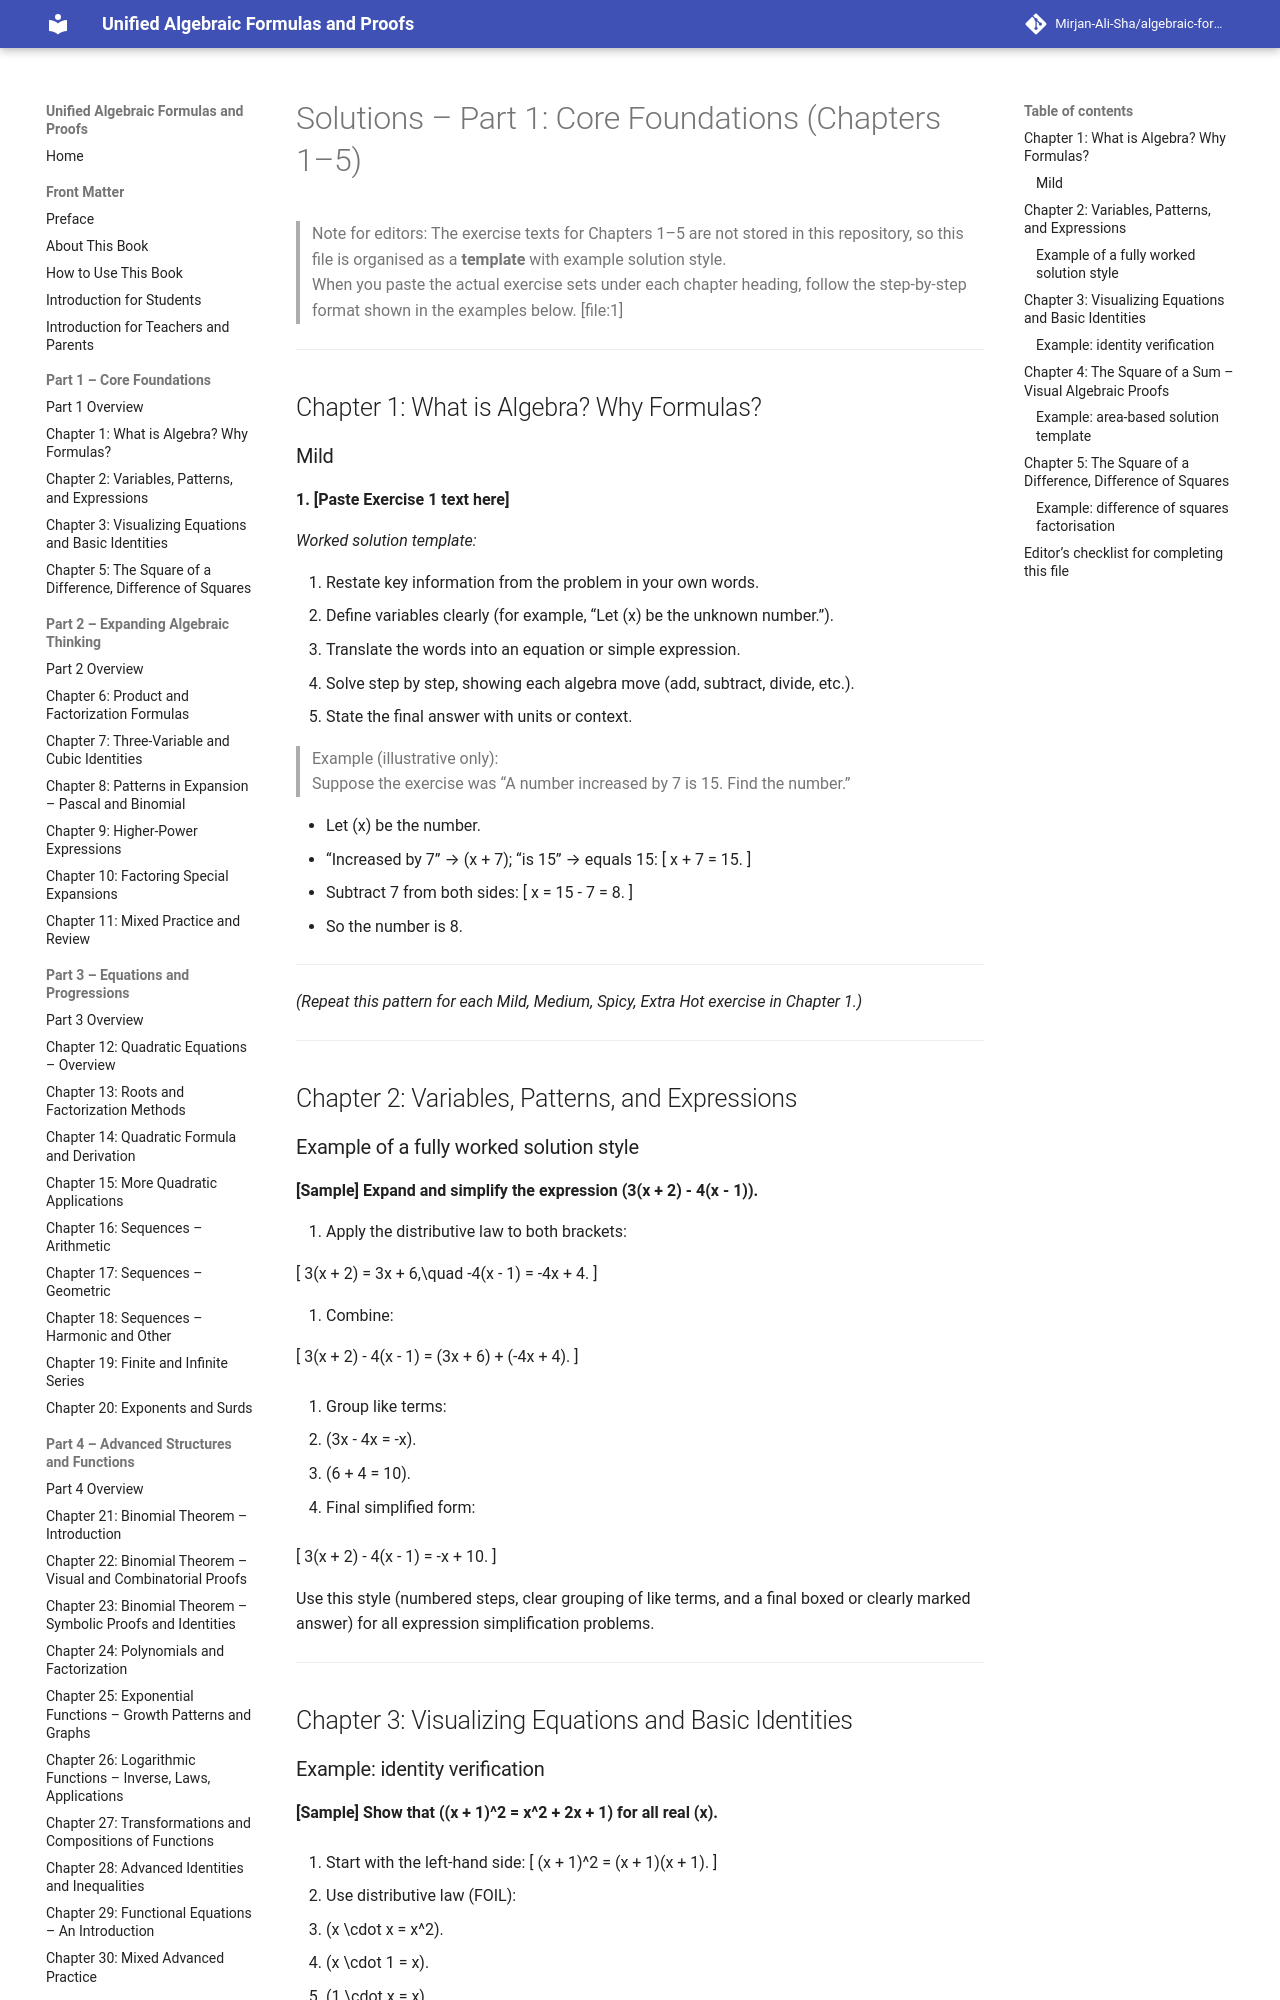

repository: Mirjan-Ali-Sha/algebraic-formulas-book · page: answers-and-reference/solutions_part1/index.html · generator: mkdocs

# Solutions – Part 1: Core Foundations (Chapters 1–5)

> Note for editors: The exercise texts for Chapters 1–5 are not stored in this repository, so this file is organised as a **template** with example solution style.  
> When you paste the actual exercise sets under each chapter heading, follow the step‑by‑step format shown in the examples below. [file:1]

---

## Chapter 1: What is Algebra? Why Formulas?

### Mild

**1. [Paste Exercise 1 text here]**

_Worked solution template:_

1. Restate key information from the problem in your own words.  
2. Define variables clearly (for example, “Let \(x\) be the unknown number.”).  
3. Translate the words into an equation or simple expression.  
4. Solve step by step, showing each algebra move (add, subtract, divide, etc.).  
5. State the final answer with units or context.

> Example (illustrative only):  
> Suppose the exercise was “A number increased by 7 is 15. Find the number.”

- Let \(x\) be the number.  
- “Increased by 7” → \(x + 7\); “is 15” → equals 15:
  \[
  x + 7 = 15.
  \]
- Subtract 7 from both sides:
  \[
  x = 15 - 7 = 8.
  \]
- So the number is 8.

---

*(Repeat this pattern for each Mild, Medium, Spicy, Extra Hot exercise in Chapter 1.)*

---

## Chapter 2: Variables, Patterns, and Expressions

### Example of a fully worked solution style

**[Sample] Expand and simplify the expression \(3(x + 2) - 4(x - 1)\).**

1. Apply the distributive law to both brackets:

   \[
   3(x + 2) = 3x + 6,\quad -4(x - 1) = -4x + 4.
   \]

2. Combine:

   \[
   3(x + 2) - 4(x - 1) = (3x + 6) + (-4x + 4).
   \]

3. Group like terms:

   - \(3x - 4x = -x\).  
   - \(6 + 4 = 10\).

4. Final simplified form:

   \[
   3(x + 2) - 4(x - 1) = -x + 10.
   \]

Use this style (numbered steps, clear grouping of like terms, and a final boxed or clearly marked answer) for all expression simplification problems.

---

## Chapter 3: Visualizing Equations and Basic Identities
